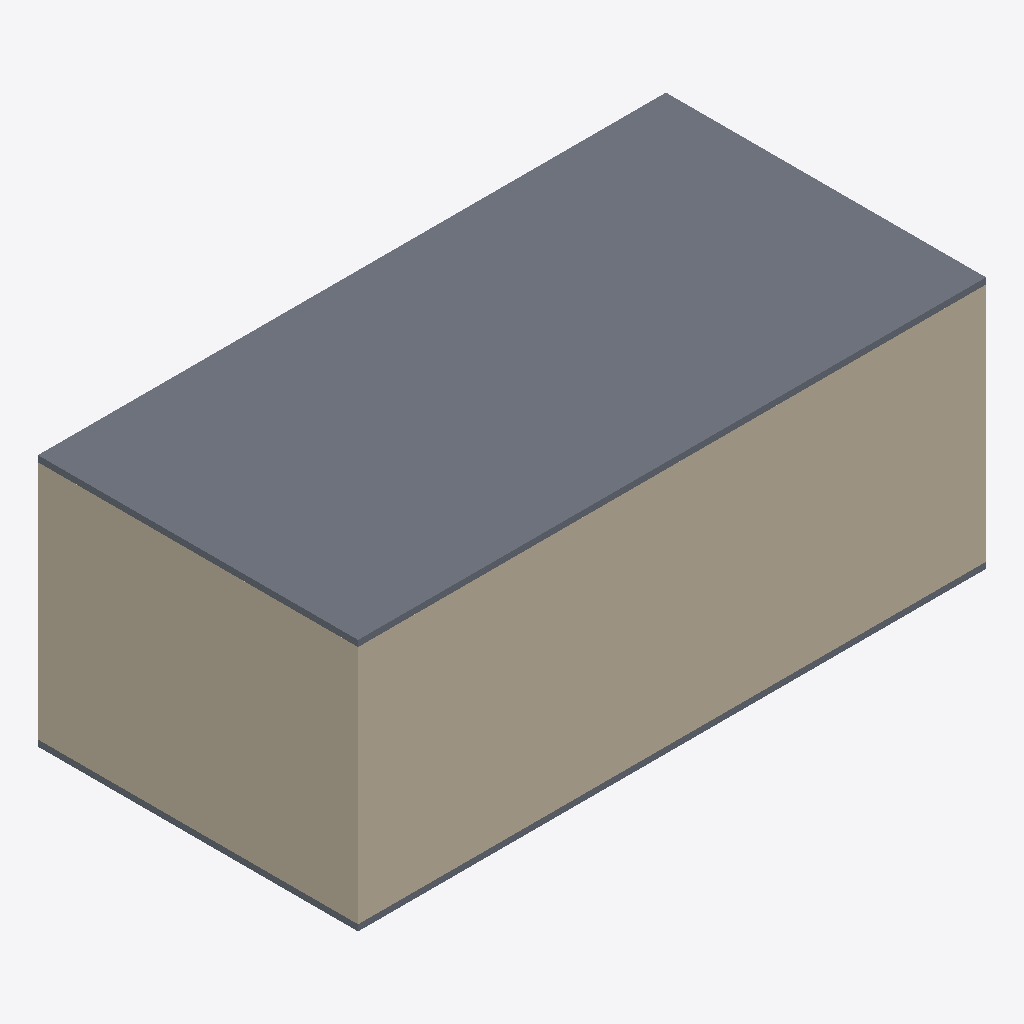
Isometric view of an IFC building model (IFC-SPF (STEP), schema IFC2X3, length unit metre), seen from the south-west, elements coloured by IFC class: 2 slabs (grey), 2 walls (beige).
Extent 20.4 m × 10.4 m × 8.2 m (x, y, z). Storeys (3): Ground Floor at 0.00 m; unnamed at 4.00 m; unnamed at 8.00 m. Elements (10): 7 IfcWallStandardCase, 3 IfcSlab.

HEADER;
FILE_DESCRIPTION((),'2;1');
FILE_NAME('AWSarchicadnoSB','2017-01-22T17:03:20',(''),(''),'The EXPRESS Data Manager Version 5.00.0302.07 : 8 Oct 2009','','');
FILE_SCHEMA(('IFC2X3'));
ENDSEC;
DATA;
#54=IFCPROJECT('1fVjtt5xD8Qvwrbh8ViNKO',#13,'Default Project',$,$,$,$,(#51,#118),#26);
#73=IFCSITE('28cr879gX2CghBBKMn5Cmn',#13,'Default Site',$,$,#70,$,$,.ELEMENT.,$,$,$,$,$);
#86=IFCBUILDING('28PHGJW698aAN$h9D81E0M',#13,'Default Building',$,$,#83,$,$,.ELEMENT.,$,$,$);
#102=IFCBUILDINGSTOREY('0O$vwBtkX598tIL7iTmd0z',#13,'Ground Floor',$,$,#99,$,$,.ELEMENT.,0.0);
#822=IFCBUILDINGSTOREY('0K7dptFcX0sO9WSsu7Q0nO',#13,'',$,$,#819,$,$,.ELEMENT.,4.0);
#1392=IFCBUILDINGSTOREY('2MATS7$Hz988jgbBS_Pcpa',#13,'',$,$,#1389,$,$,.ELEMENT.,8.0);
#1402=IFCSLAB('2sLlIY7mD0VhEfABNWTP5B',#13,'SLA - 007',$,$,#1457,#1448,'B656F4A2-1F03-407E-B3-A9-28B5E075914B',.FLOOR.);
#343=IFCWALLSTANDARDCASE('1oYBqviX9CMhb$j1yg5WN9',#13,'SW - 004',$,$,#340,#403,'7288BD39-B212-4C5A-B9-7F-B41F2A1605C9');
#134=IFCWALLSTANDARDCASE('1XLIokR0n7LwB2LDGhPFGk',#13,'SW - 001',$,$,#131,#194,'61552CAE-6C0C-4757-A2-C2-54D42B64F42E');
#613=IFCSLAB('2fJPOW7xXDiw8CqqV3Eudo',#13,'SLA - 005',$,$,#668,#659,'A94D9620-1FB8-4DB3-A2-0C-D347C33B89F2',.FLOOR.);
ENDSEC;